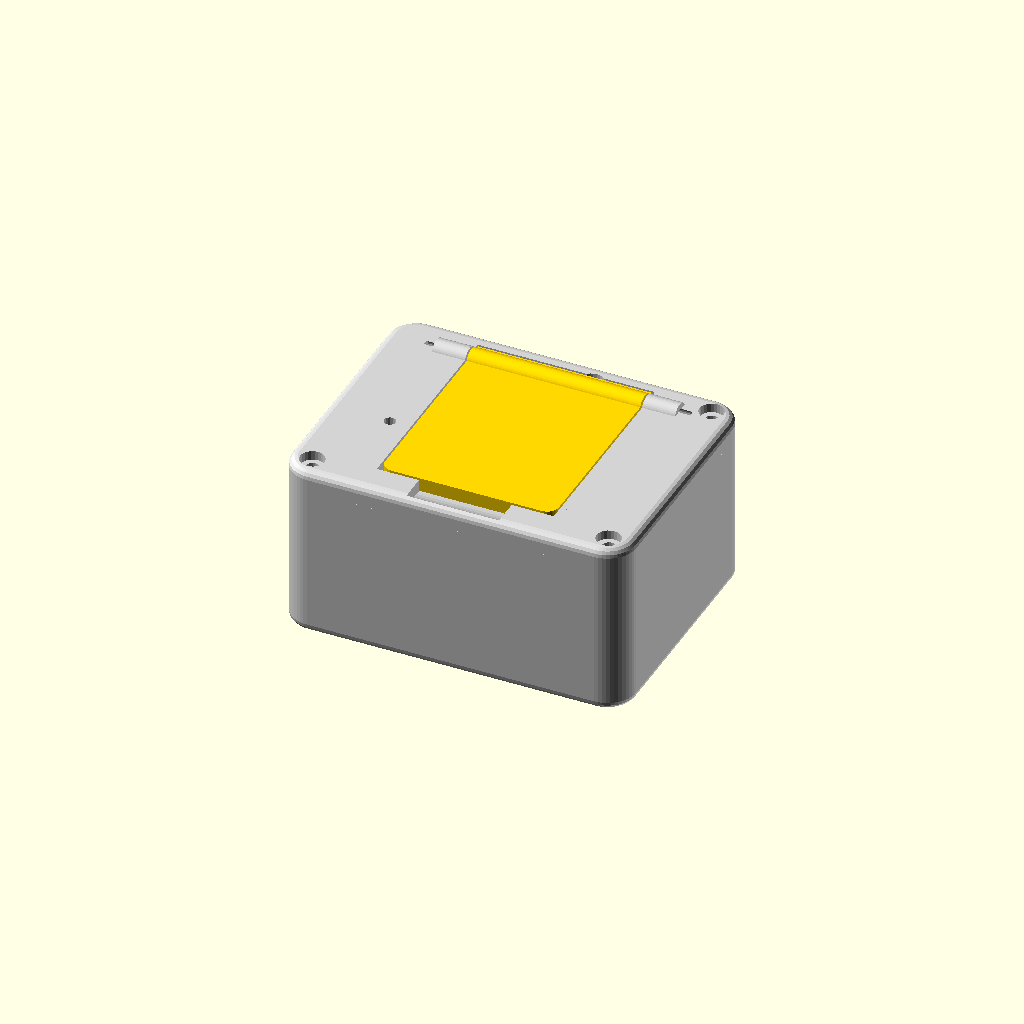
Cell 1 — every parameter at its default value.
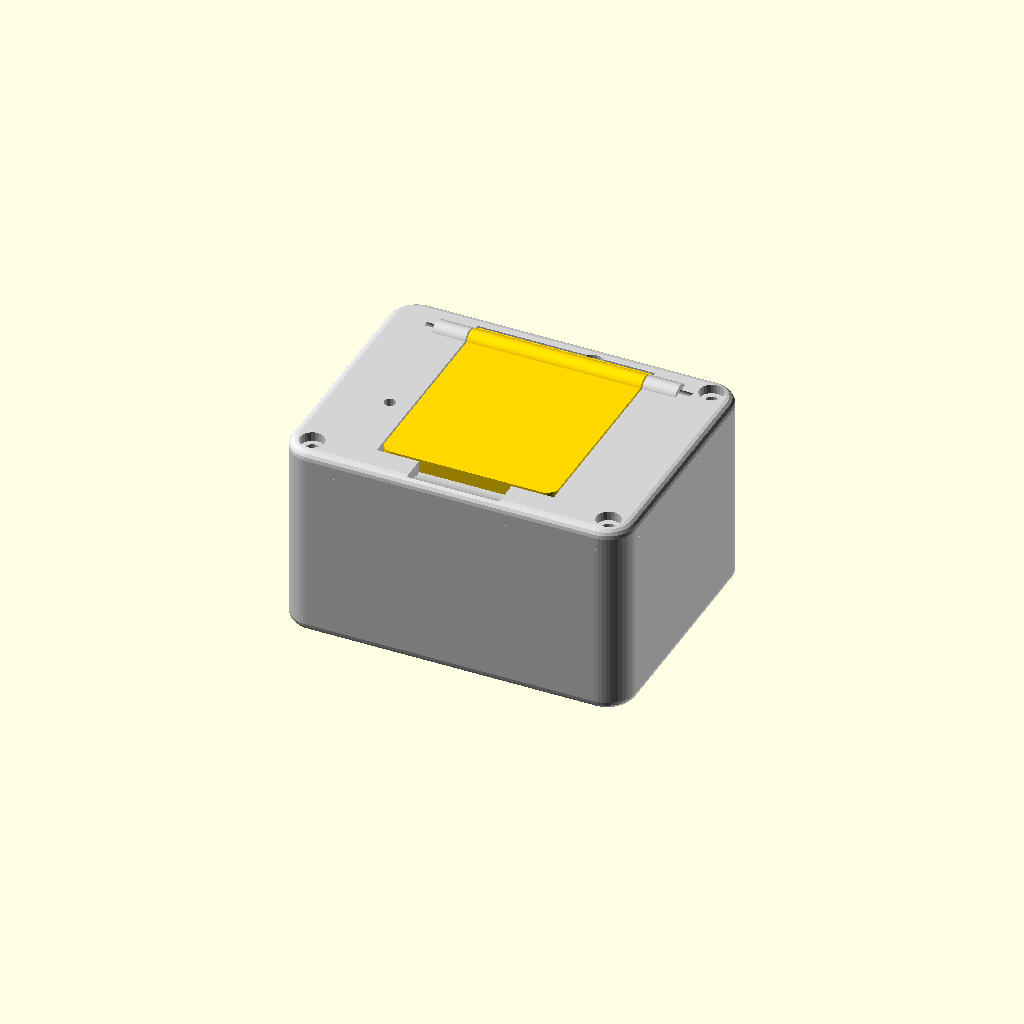
Cell 2 — esp_top set to 7.2, the other parameters unchanged.
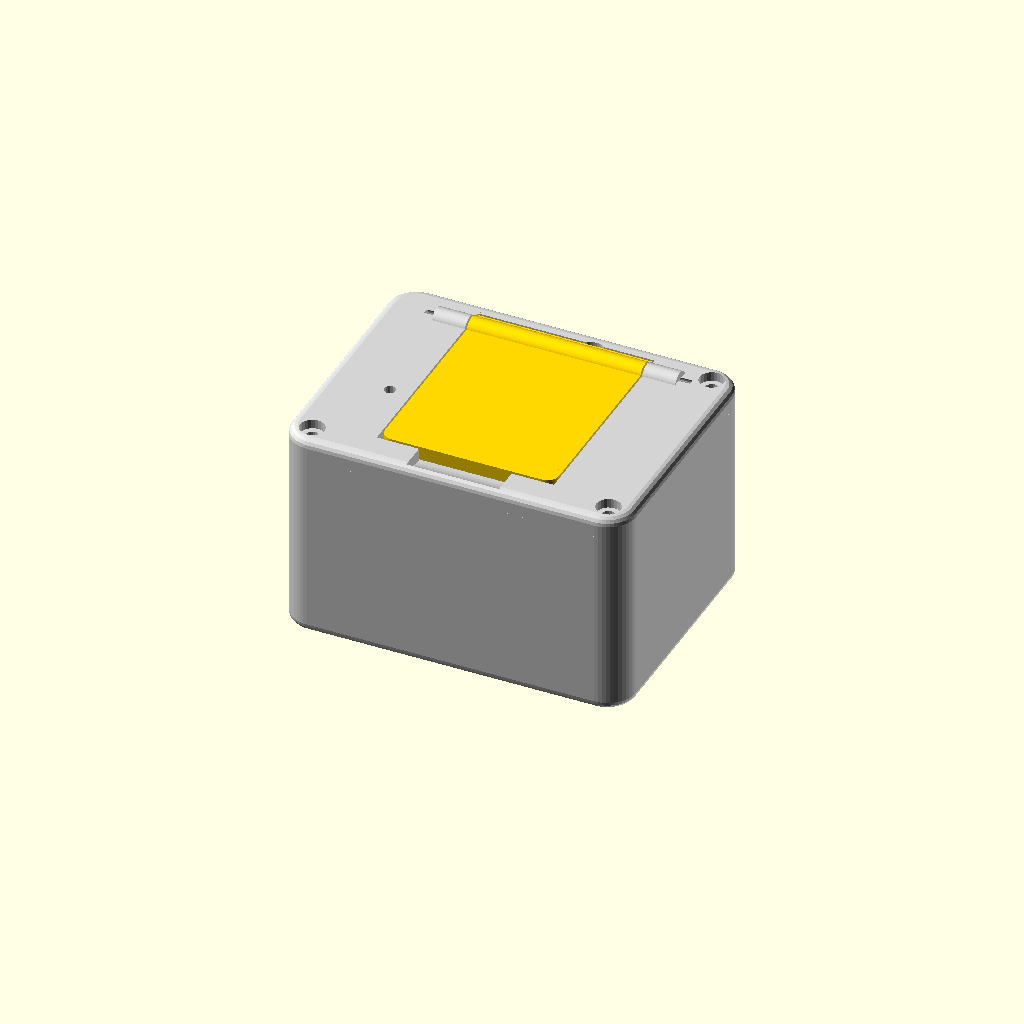
Cell 3: the same model with esp_under = 12.
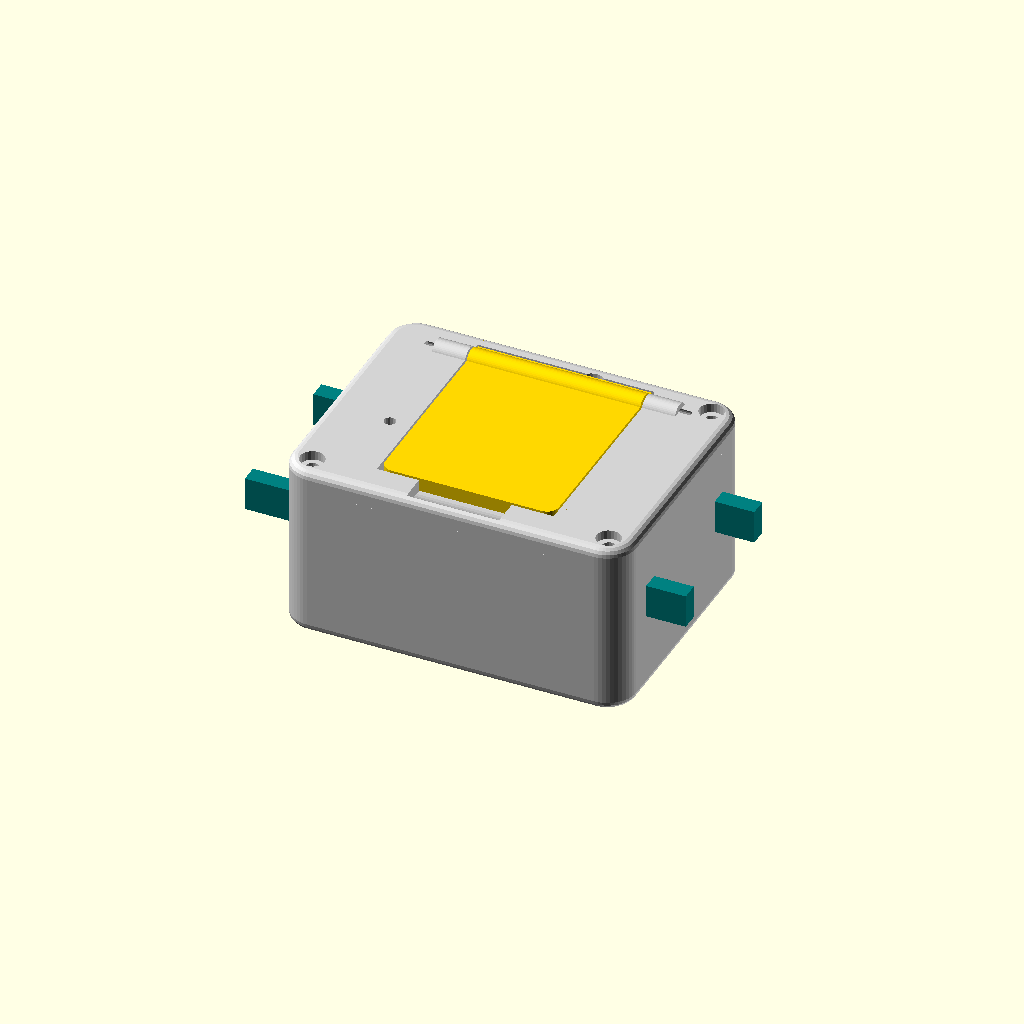
Cell 4: the same model with esp_row_l = 76.2.
All cells are drawn from one camera (rotation 55°, 0°, 25°, orthographic, colour scheme Cornfield), so only the parameter changes between them.
OpenSCAD source file case/nano_case.scad:
// ===================================================================
//  NANO pocket case  -  Developed by Mohamed Thahir
//  https://github.com/thahirsprojects/nano
//
//  Parts (export each one as STL, see README.md):
//    part = "shell"      front shell: screen window, speaker grille, touch spot
//    part = "plate"      battery plate: keeps the ESP32 in place, separates the battery
//    part = "lid"        back lid with the kickstand hinge
//    part = "kickstand"  fold-out stand (hinge pin: 1.75 mm filament, 42 mm long)
//  Views:
//    part = "assembly"   everything closed, with dummy electronics
//    part = "standing"   kickstand open
//    part = "exploded"   exploded view
//    part = "check_*"    collision checks (must render EMPTY)
//
//  Axes: X = width, Y = height (top is +Y), Z = depth from the front face (0)
//  to the back. Layers from front to back:
//    front wall | L1: OLED, buzzer, touch | L2: ESP32 | plate | L3: battery, charger | lid
// ===================================================================

part = "assembly";
open_angle = 66;          // kickstand opening (the stop is designed for ~66 deg)

$fn = 48;

// ---------------- electronics (change these if yours differ) ----------------
esp_l = 51.5;   esp_w = 28.4;   esp_pcb = 1.6;   // ESP32 DevKit V1, 30 pins
esp_top = 3.6;      // tallest part on the top side (module, USB, buttons)
esp_under = 6.0;    // header plastic + trimmed pins + soldered wires
esp_row_l = 38.1;   // header row length (15 pins)
esp_row_y = 12.7;   // header row offset from the board centre line

oled_w = 27.3;  oled_h = 27.8;  oled_t = 4.2;     // 0.96" SSD1306 module (glass + PCB)
oled_win_w = 25;  oled_win_h = 15;  oled_win_dy = -1.0;   // window over the active area

buz_d = 12.0;  buz_h = 6.0;                       // KC1206 passive buzzer
ttp_w = 11.0;  ttp_h = 15.0;  ttp_t = 3.0;        // TTP223 touch module

bat_w = 30;  bat_l = 35;  bat_t = 5.0;            // 503035 LiPo, 500 mAh
chg_w = 17.5;  chg_l = 28.0;  chg_t = 5.0;        // TP4056 USB-C charger
sw_l = 8.6;  sw_w = 3.6;  sw_h = 3.5;             // SS12D00 slide switch

tol = 0.3;     // clearance around parts

// ---------------- case ----------------
wall = 1.8;  front_t = 1.6;  lid_t = 3.6;
in_w = 56;   in_h = 42;
l1 = 7.0;    l3 = 6.0;  plate_t = 1.2;
r_xy = 5;    r_e = 1.5;            // corner radius / edge rounding
r_in = 1.0;                         // inner corner radius (square boards fit the corners)

out_w = in_w + 2 * wall;            // 59.6
out_h = in_h + 2 * wall;            // 45.6

z_pcb_front = front_t + l1 + esp_top;   // ESP32 PCB front face (components face the screen)
z_pcb_back  = z_pcb_front + esp_pcb;
z_plate     = z_pcb_back + esp_under;   // plate front face
z_l3        = z_plate + plate_t;
z_lid       = z_l3 + l3;
depth       = z_lid + lid_t;            // 30.6

// ESP32 position: USB end at the left wall, antenna end to the right
esp_x0 = -in_w / 2 + 0.8;
esp_x1 = esp_x0 + esp_l;
esp_cx = (esp_x0 + esp_x1) / 2;

// part positions
buz_x = -in_w / 2 + buz_d / 2 + tol + 0.1;
ttp_x = 21.5;
chg_x0 = -in_w / 2;  chg_x1 = chg_x0 + chg_w + 2 * tol;   chg_cx = (chg_x0 + chg_x1) / 2;
chg_y1 = in_h / 2;   chg_y0 = chg_y1 - chg_l - 2 * tol;
bat_x0 = chg_x1 + 0.4;  bat_x1 = bat_x0 + bat_w + 2 * tol;
bat_y0 = -in_h / 2 + 1.4;   // battery sits low to leave room for the top screw
sw_y = -12.3;  sw_z = z_l3 + l3 / 2;   // clear of the screw boss below it

boss_r = 2.4;
// three corners + top middle (the top-left corner is taken by the charger)
boss_pos = [[-(in_w / 2 - 2.4), -(in_h / 2 - 1.9)], [in_w / 2 - 2.4, -(in_h / 2 - 1.9)],
            [in_w / 2 - 2.4, in_h / 2 - 1.9], [5, in_h / 2 - 2.4]];

// ESP32 corner supports (front posts at the antenna end, plate pegs at all corners)
post = 2.5;
post_pos_front = [[esp_x1 - 1.5, esp_w / 2 - 1.5], [esp_x1 - 1.5, -(esp_w / 2 - 1.5)]];
peg_pos = [for (x = [esp_x0 + 1.5, esp_x1 - 1.5], y = [-1, 1]) [x, y * (esp_w / 2 - 1.5)]];

// kickstand
leg_w = 30;  leg_L = 34;  leg_t = 2.4;
knuckle_r = 2.0;  pin_d = 1.9;
axis_y = out_h / 2 - 5.6;          // hinge axis height
axis_dz = 0.8;                      // axis below the back surface
recess_d = leg_t + 0.2;
groove_d = 3.1;
// Stop: a tab above the hinge, in line with the leg. Its inner corner swings into
// the groove floor at open_angle and would go 0.2 mm deeper by 90 deg, so it
// still stops reliably with normal print tolerances.
stop_r = (groove_d - axis_dz) / sin(open_angle);
tail = stop_r;
tail_drop = 0;

// ===================================================================
//  helpers
// ===================================================================
module torus(R, r) rotate_extrude() translate([R, 0]) circle(r, $fn = 16);

module rbox(w, h, d) {
    hull() for (sx = [-1, 1], sy = [-1, 1])
        translate([sx * (w / 2 - r_xy), sy * (h / 2 - r_xy), 0]) {
            translate([0, 0, r_e]) torus(r_xy - r_e, r_e);
            translate([0, 0, d - r_e]) torus(r_xy - r_e, r_e);
        }
}

module rrect(w, h, r) offset(r) square([w - 2 * r, h - 2 * r], center = true);

module cavity(z0, z1) translate([0, 0, z0]) linear_extrude(z1 - z0) rrect(in_w, in_h, r_in);

// rectangular frame of ribs around a pocket
module frame(w, h, rib, height) linear_extrude(height) difference() {
    square([w + 2 * rib, h + 2 * rib], center = true);
    square([w, h], center = true);
}

// ===================================================================
//  SHELL
// ===================================================================
module shell() {
    difference() {
        union() {
            difference() {
                intersection() {
                    rbox(out_w, out_h, depth);
                    translate([-50, -50, 0]) cube([100, 100, z_lid]);
                }
                cavity(front_t, z_lid + 1);
            }
            intersection() {
                cavity(front_t - 0.01, z_lid);
                shell_inside();
            }
        }
        shell_cuts();
    }
}

module shell_inside() {
    // screw bosses
    for (p = boss_pos) translate([p[0], p[1], 0]) difference() {
        cylinder(r = boss_r, h = z_lid);
        translate([0, 0, z_lid - 10]) cylinder(d = 1.7, h = 11);
    }

    // OLED frame (gap in the top rib for the pin wires)
    translate([0, 0, front_t]) difference() {
        frame(oled_w + 2 * tol, oled_h + 2 * tol, 1.0, 3.0);
        translate([-7, oled_h / 2 - 1, -1]) cube([14, 4, 5]);
    }

    // buzzer ring
    translate([buz_x, 0, front_t]) difference() {
        cylinder(r = buz_d / 2 + tol + 1.0, h = 3.0);
        translate([0, 0, -1]) cylinder(r = buz_d / 2 + tol, h = 5);
    }

    // TTP223 frame
    translate([ttp_x, 0, front_t]) frame(ttp_w + 2 * tol, ttp_h + 2 * tol, 1.0, 2.5);

    // ESP32 supports on the antenna end (touch the PCB only at its free corners)
    for (p = post_pos_front)
        translate([p[0] - post / 2, p[1] - post / 2, 0]) cube([post, post, z_pcb_front]);

    // USB-end ledges (thin strip along the board edge, beside the USB socket)
    for (s = [-1, 1])
        translate([-in_w / 2 - 1, s > 0 ? 5.5 : -(esp_w / 2 - 0.3), 0])
            cube([esp_x0 + 0.8 + in_w / 2 + 1, esp_w / 2 - 0.3 - 5.5, z_pcb_front]);
}

module shell_cuts() {
    // OLED window, chamfered outwards
    translate([0, oled_win_dy, 0]) hull() {
        translate([0, 0, front_t / 2 + 0.01]) linear_extrude(front_t) square([oled_win_w, oled_win_h], center = true);
        translate([0, 0, -0.01]) linear_extrude(0.01) square([oled_win_w + 2 * front_t, oled_win_h + 2 * front_t], center = true);
    }

    // speaker grille
    for (a = [0 : 60 : 300]) translate([buz_x + 3 * cos(a), 3 * sin(a), -1]) cylinder(d = 1.6, h = front_t + 2, $fn = 16);
    translate([buz_x, 0, -1]) cylinder(d = 1.6, h = front_t + 2, $fn = 16);

    // touch spot: thinner wall behind it + engraved ring outside
    translate([ttp_x - (ttp_w + 2 * tol) / 2, -(ttp_h + 2 * tol) / 2, front_t - 0.7])
        cube([ttp_w + 2 * tol, ttp_h + 2 * tol, 1]);
    translate([ttp_x, 0, -0.01]) difference() {
        cylinder(r = 4.6, h = 0.41);
        translate([0, 0, -1]) cylinder(r = 4.0, h = 3);
    }
    translate([ttp_x, 0, -0.01]) cylinder(r = 1.0, h = 0.41, $fn = 16);

    // name under the screen
    translate([0, -18.4, -0.01]) linear_extrude(0.5) mirror([1, 0, 0])
        text("NANO", size = 3.2, font = "Liberation Sans:style=Bold", halign = "center", valign = "center");

    // micro-USB (ESP32, for uploading) on the left wall
    translate([-out_w / 2 - 1, 0, z_pcb_front - 1.3]) rotate([0, 90, 0])
        linear_extrude(wall + 2) rrect(7.5, 11, 1.5);

    // slide switch on the left wall (battery layer)
    translate([-out_w / 2 - 1, sw_y, sw_z]) rotate([0, 90, 0])
        linear_extrude(wall + 2) rrect(2.4, 5.6, 0.6);

    // USB-C (charging) on the top wall
    translate([chg_cx, out_h / 2 + 1, z_l3 + 3]) rotate([90, 0, 0])
        linear_extrude(wall + 2) rrect(10, 4.8, 1.6);
}

// ===================================================================
//  BATTERY PLATE (pegs press the ESP32 corners towards the front)
// ===================================================================
module plate() {
    difference() {
        translate([0, 0, z_plate]) linear_extrude(plate_t) rrect(in_w - 0.8, in_h - 0.8, r_in);
        for (p = boss_pos) translate([p[0], p[1], z_plate - 1]) cylinder(r = boss_r + 0.4, h = plate_t + 2);
        // wire passage (battery/charger to ESP32 VIN and GND)
        translate([-in_w / 2 - 1, -5, z_plate - 1]) cube([7, 10, plate_t + 2]);
    }
    for (p = peg_pos)
        translate([p[0] - post / 2, p[1] - post / 2, z_pcb_back + 0.1]) cube([post, post, z_plate - z_pcb_back - 0.1 + 0.01]);
}

// ===================================================================
//  LID with kickstand recess and hinge
// ===================================================================
module lid() {
    difference() {
        union() {
            intersection() {
                rbox(out_w, out_h, depth);
                translate([-50, -50, z_lid]) cube([100, 100, depth]);
            }
            // hinge knuckles beside the recess
            for (s = [-1, 1])
                translate([s > 0 ? leg_w / 2 + tol : -(leg_w / 2 + tol) - 5.7, axis_y, depth - axis_dz])
                    rotate([0, 90, 0]) cylinder(r = knuckle_r, h = 5.7);
        }
        // recess for the kickstand
        translate([-(leg_w / 2 + tol), axis_y - leg_L - 0.5, depth - recess_d]) cube([leg_w + 2 * tol, leg_L + 0.5, 5]);
        // deeper groove where the hinge turns
        translate([-(leg_w / 2 + tol), axis_y - 2.6, depth - groove_d]) cube([leg_w + 2 * tol, 2.6 + 2.9, 5]);
        // finger scoop to open it
        translate([0, axis_y - leg_L - 0.5, depth + 6 - 2.2]) rotate([0, 90, 0]) cylinder(r = 6, h = 16, center = true);
        // hinge pin hole
        translate([0, axis_y, depth - axis_dz]) rotate([0, 90, 0]) cylinder(d = pin_d, h = leg_w + 16, center = true, $fn = 20);
        // screws (M2), counterbored
        for (p = boss_pos) translate([p[0], p[1], z_lid - 1]) {
            cylinder(d = 2.3, h = lid_t + 2, $fn = 20);
            translate([0, 0, lid_t + 1 - 1.6]) cylinder(d = 4.2, h = 3, $fn = 24);
        }
        // charge LED peek hole
        translate([chg_cx, chg_y0 + 3, z_lid - 1]) cylinder(d = 2.0, h = lid_t + 2, $fn = 16);
    }
}

// ===================================================================
//  KICKSTAND (local frame: hinge axis on the X axis, leg hangs down -Y)
// ===================================================================
module leg_local() {
    z_in = -(leg_t - axis_dz);   // inner face (towards the lid)
    z_out = axis_dz;             // outer face
    difference() {
        union() {
            translate([-leg_w / 2, -leg_L, z_in]) cube([leg_w, leg_L, leg_t]);
            translate([-leg_w / 2, -0.01, -tail_drop]) cube([leg_w, tail + 0.01, tail_drop + z_out]);   // stop tab
            intersection() {
                rotate([0, 90, 0]) cylinder(r = knuckle_r, h = leg_w, center = true);
                translate([-leg_w / 2, -5, z_in]) cube([leg_w, 10, 10]);
            }
        }
        rotate([0, 90, 0]) cylinder(d = pin_d, h = leg_w + 2, center = true, $fn = 20);
        // round the foot corners
        for (s = [-1, 1]) translate([s * leg_w / 2, -leg_L, z_in - 1])
            difference() {
                translate([-2, -2, 0]) cube([4, 4, leg_t + 2]);
                translate([-s * 2, 2, -1]) cylinder(r = 2, h = leg_t + 4);
            }
    }
}

module kickstand(angle = 0) translate([0, axis_y, depth - axis_dz]) rotate([-angle, 0, 0]) leg_local();

// ===================================================================
//  dummy electronics (for the assembly view and collision checks)
// ===================================================================
module esp32() {
    color("teal") {
        translate([esp_x0, -esp_w / 2, z_pcb_front]) cube([esp_l, esp_w, esp_pcb]);
        // top-side parts, leaving the corners and USB-end edge free (where the supports touch)
        difference() {
            translate([esp_x0, -esp_w / 2, z_pcb_front - esp_top]) cube([esp_l, esp_w, esp_top]);
            for (p = post_pos_front) translate([p[0] - 2, p[1] - 2, z_pcb_front - esp_top - 1]) cube([4, 4, esp_top + 2]);
            translate([esp_x0 - 1, -esp_w / 2 - 1, z_pcb_front - esp_top - 1]) cube([2, esp_w + 2, esp_top + 2]);
        }
        // header rows + trimmed pins + wires
        for (s = [-1, 1]) translate([esp_cx - esp_row_l / 2, s * esp_row_y - 1.5, z_pcb_back]) cube([esp_row_l, 3, esp_under - 0.2]);
    }
}

module electronics() {
    esp32();
    color("dimgray") translate([-oled_w / 2, -oled_h / 2, front_t]) cube([oled_w, oled_h, oled_t]);
    color("black") translate([buz_x, 0, front_t]) cylinder(d = buz_d, h = buz_h + 1.0);
    color("royalblue") translate([ttp_x - ttp_w / 2, -ttp_h / 2, front_t - 0.7]) cube([ttp_w, ttp_h, ttp_t]);
    color("silver") translate([bat_x0 + tol, bat_y0 + tol, z_l3]) cube([bat_w, bat_l, bat_t]);
    color("darkblue") translate([chg_x0 + tol, chg_y0 + tol, z_l3]) cube([chg_w, chg_l, chg_t]);
    color("red") translate([-in_w / 2 + 0.1, sw_y - sw_l / 2, sw_z - sw_h / 2]) cube([sw_w, sw_l, sw_h]);
}

// ===================================================================
//  output
// ===================================================================
module case_closed(angle = 0) {
    color("whitesmoke") shell();
    color("orange") plate();
    color("lightgray") lid();
    color("gold") kickstand(angle);
}

if (part == "shell") shell();
else if (part == "plate") translate([0, 0, z_plate + plate_t]) rotate([180, 0, 0]) plate();   // pegs up
else if (part == "lid") translate([0, 0, -z_lid]) lid();                                         // back face up
else if (part == "kickstand") translate([0, 0, leg_t - axis_dz]) leg_local();                     // flat
else if (part == "assembly") { case_closed(0); electronics(); }
else if (part == "standing") case_closed(open_angle);
else if (part == "scene_standing" || part == "scene_upright") {
    // on a table: leaning back on the kickstand (40 deg) or standing upright
    tilt = part == "scene_standing" ? 40 : 0;
    color("tan") translate([-60, -70, -2]) cube([120, 120, 2]);
    translate([0, -depth, 0]) rotate([tilt, 0, 0]) translate([0, depth, 0])
        rotate([90, 0, 0]) translate([0, out_h / 2, 0]) {
            case_closed(tilt > 0 ? open_angle : 0);
            color("black") translate([0, oled_win_dy, front_t - 0.2]) cube([oled_win_w, oled_win_h, 0.2], center = true);
        }
}
else if (part == "exploded") {
    color("whitesmoke") shell();
    translate([0, 0, 25]) electronics();
    translate([0, 0, 50]) color("orange") plate();
    translate([0, 0, 70]) color("lightgray") lid();
    translate([0, 0, 85]) color("gold") kickstand(0);
}
// collision checks: each must render as an EMPTY object
else if (part == "check_shell") intersection() { shell(); electronics(); }
else if (part == "check_plate") intersection() { plate(); union() { electronics(); shell(); } }
else if (part == "check_lid") intersection() { lid(); union() { electronics(); plate(); shell(); } }
else if (part == "check_leg_closed") intersection() { kickstand(0); union() { lid(); shell(); } }
else if (part == "check_leg_open") intersection() { kickstand(open_angle - 2); union() { lid(); shell(); } }
else if (part == "check_leg_stop") intersection() { kickstand(open_angle + 3); lid(); }   // must NOT be empty
Customizer parameters (derived from the source; name, type, default, range or options):
part: string, default "assembly"
open_angle: number, default 66
esp_top: number, default 3.6
esp_under: number, default 6
esp_row_l: number, default 38.1
esp_row_y: number, default 12.7
tol: number, default 0.3
r_in: number, default 1
ttp_x: number, default 21.5
boss_r: number, default 2.4
post: number, default 2.5
axis_dz: number, default 0.8
groove_d: number, default 3.1
tail_drop: number, default 0
